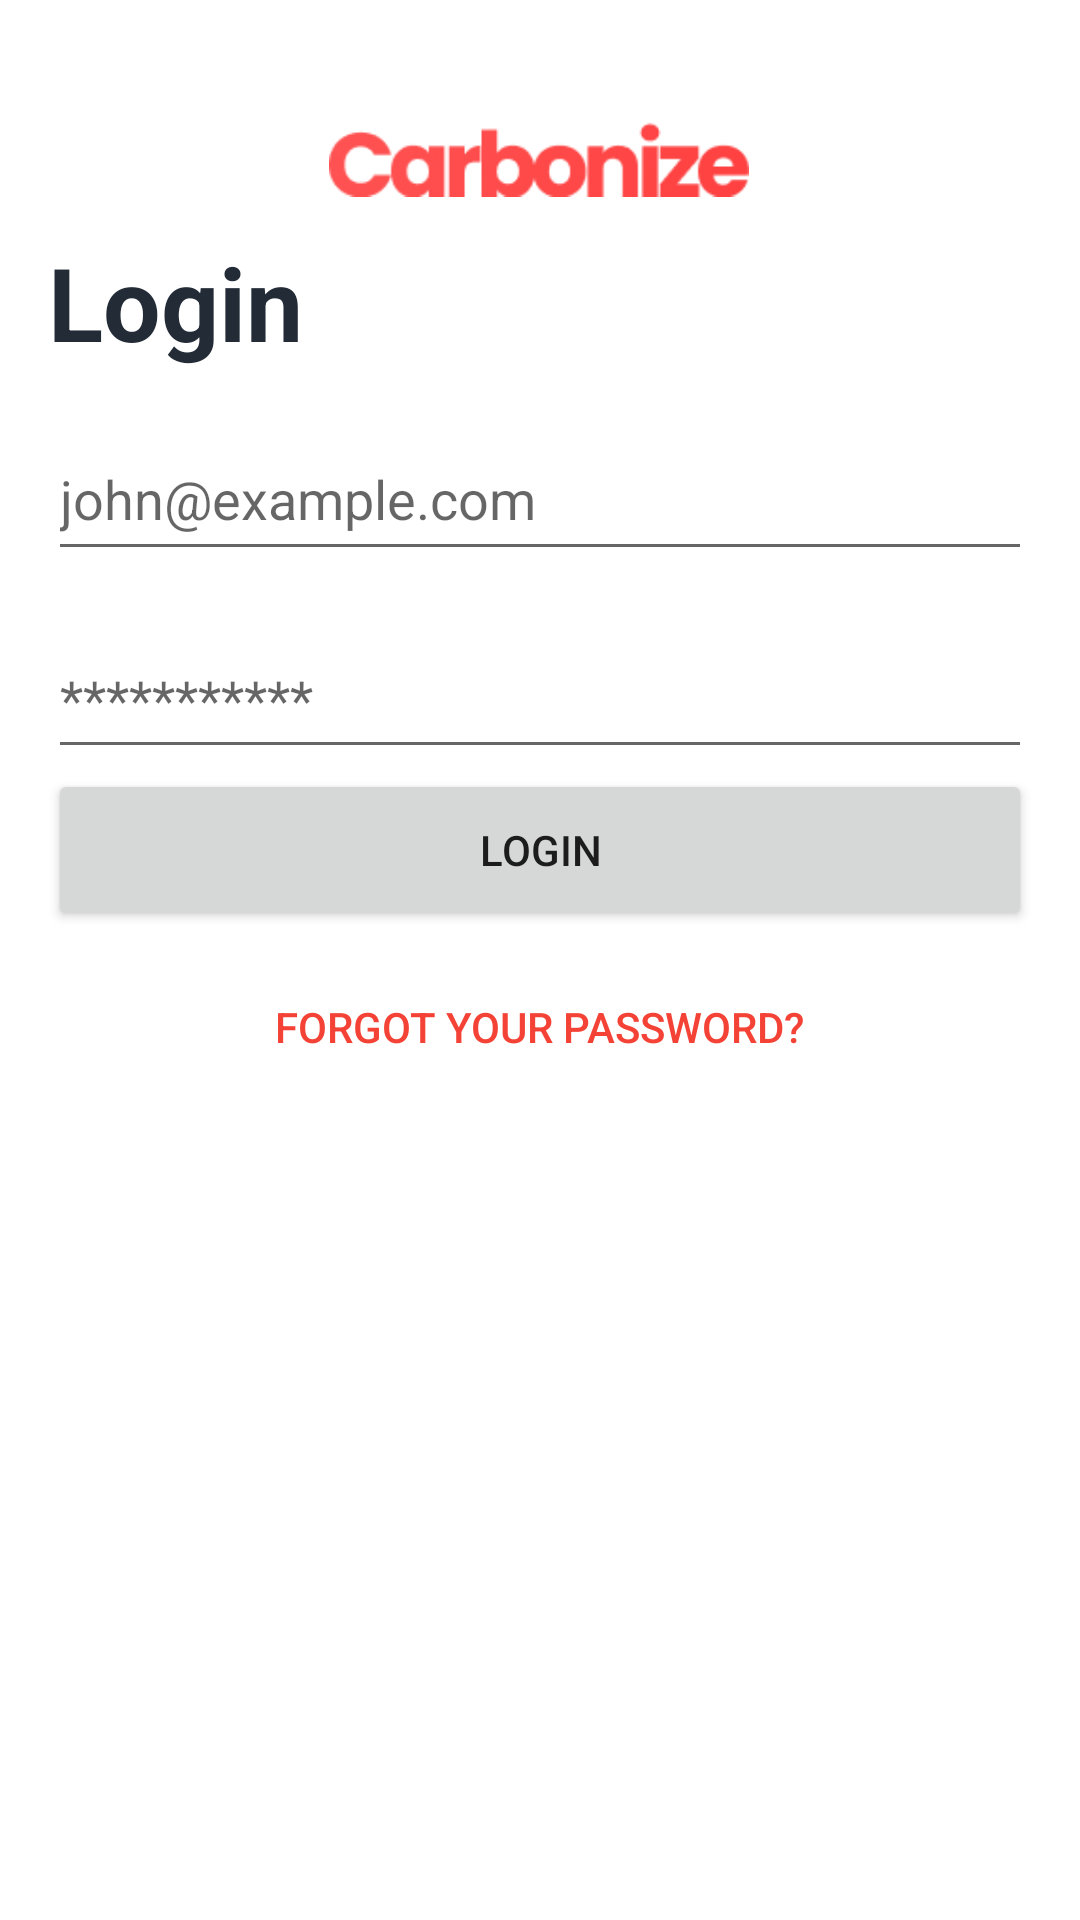

Android layout source for this screen:
<!-- AndroidManifest.xml: application theme Theme.Carbonize -->
<!-- res/layout/fragment_login.xml -->
<?xml version="1.0" encoding="utf-8"?>
<androidx.constraintlayout.widget.ConstraintLayout xmlns:android="http://schemas.android.com/apk/res/android"
    xmlns:tools="http://schemas.android.com/tools"
    android:layout_width="match_parent"
    android:layout_height="match_parent"
    xmlns:app="http://schemas.android.com/apk/res-auto"
    tools:context=".UI.LoginFragment">
    <ImageView
        android:id="@+id/imageView"
        android:layout_width="140dp"
        android:layout_height="50dp"
        android:layout_marginTop="28dp"
        android:contentDescription="LOGO"
        android:src="@drawable/logotype"
        app:layout_constraintEnd_toEndOf="parent"
        app:layout_constraintHorizontal_bias="0.498"
        app:layout_constraintStart_toStartOf="parent"
        app:layout_constraintTop_toTopOf="parent" />

    <Button
        android:id="@+id/loginWithEmail"
        android:layout_width="0dp"
        android:layout_height="54dp"
        android:layout_marginStart="16dp"
        android:layout_marginEnd="16dp"
        android:text="Login"
        app:layout_constraintEnd_toEndOf="parent"
        app:layout_constraintHorizontal_bias="0.0"
        app:layout_constraintStart_toStartOf="parent"
        app:layout_constraintTop_toBottomOf="@+id/loginPassword" />

    <EditText
        android:id="@+id/loginPassword"
        android:layout_width="0dp"
        android:layout_height="50dp"
        android:layout_marginStart="16dp"
        android:layout_marginTop="16dp"
        android:layout_marginEnd="16dp"
        android:ems="10"
        android:hint="***********"
        android:inputType="textPassword"
        app:layout_constraintEnd_toEndOf="parent"
        app:layout_constraintStart_toStartOf="parent"
        app:layout_constraintTop_toBottomOf="@+id/loginEmail" />

    <EditText
        android:id="@+id/loginEmail"
        android:layout_width="match_parent"
        android:layout_height="51dp"
        android:layout_marginStart="16dp"
        android:layout_marginTop="16dp"
        android:layout_marginEnd="16dp"
        android:ems="10"
        android:hint="john@example.com"
        android:inputType="textEmailAddress"
        app:layout_constraintEnd_toEndOf="parent"
        app:layout_constraintHorizontal_bias="0.0"
        app:layout_constraintStart_toStartOf="parent"
        app:layout_constraintTop_toBottomOf="@+id/contentTitle" />

    <TextView
        android:id="@+id/contentTitle"
        android:layout_width="0dp"
        android:layout_height="wrap_content"
        android:layout_marginStart="16dp"
        android:layout_marginEnd="16dp"
        android:text="Login"
        android:textAppearance="@style/TextAppearance.AppCompat.Display1"
        android:textColor="#232B37"
        android:textStyle="bold"
        app:layout_constraintEnd_toEndOf="parent"
        app:layout_constraintHorizontal_bias="0.049"
        app:layout_constraintStart_toStartOf="parent"
        app:layout_constraintTop_toBottomOf="@+id/imageView" />

    <Button
        android:id="@+id/goToResetPassword"
        style="@style/Widget.AppCompat.Button.Borderless"
        android:layout_width="wrap_content"
        android:layout_height="wrap_content"
        android:layout_marginTop="8dp"
        android:text="Forgot your password?"
        android:textColor="#F44336"
        app:layout_constraintEnd_toEndOf="parent"
        app:layout_constraintHorizontal_bias="0.497"
        app:layout_constraintStart_toStartOf="parent"
        app:layout_constraintTop_toBottomOf="@+id/loginWithEmail" />


</androidx.constraintlayout.widget.ConstraintLayout>
<!-- resources referenced by this layout -->
<resources>
  <!-- drawable logotype: png bitmap (drawable-v24, 5983 bytes) -->
  <style name="Theme.Carbonize" parent="Theme.MaterialComponents.Light.NoActionBar">
          
          <item name="colorPrimary">@color/red_500</item>
          <item name="colorPrimaryVariant">@color/red_700</item>
          <item name="colorOnPrimary">@color/white</item>
          
          <item name="colorSecondary">@color/red_200</item>
          <item name="colorSecondaryVariant">@color/red_700</item>
          <item name="colorOnSecondary">@color/black</item>
          
          <item name="android:statusBarColor" tools:targetApi="l">?attr/colorPrimaryVariant</item>
          
      </style>
  <color name="red_500">#f44336</color>
  <color name="red_700">#ba000d</color>
  <color name="white">#FFFFFFFF</color>
  <color name="red_200">#ff7961</color>
  <color name="black">#FF000000</color>
</resources>
